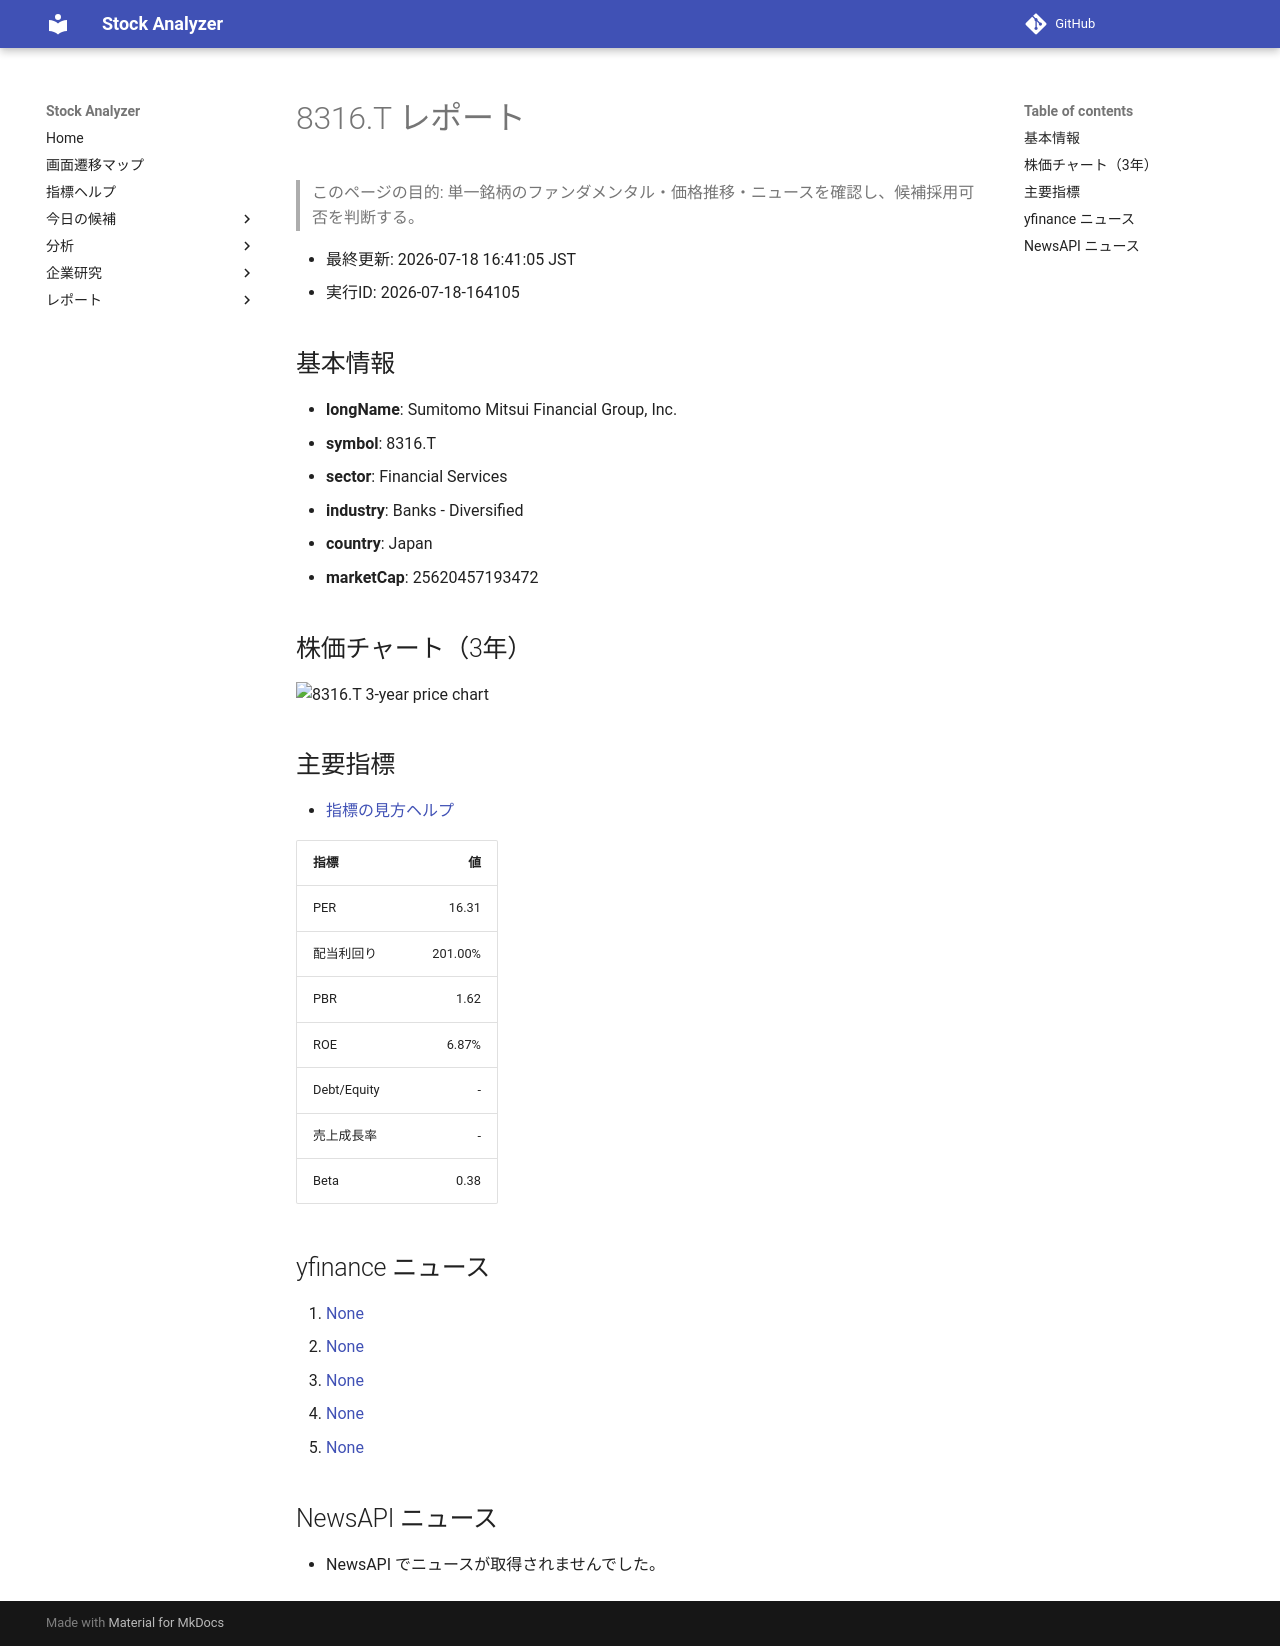

repository: Yumi-note/Making-APP · page: stocks/2026-07-18/164105/8316_T/index.html · generator: mkdocs

# 8316.T レポート

> このページの目的: 単一銘柄のファンダメンタル・価格推移・ニュースを確認し、候補採用可否を判断する。

- 最終更新: 2026-07-18 16:41:05 JST
- 実行ID: 2026-07-18-164105

## 基本情報

- **longName**: Sumitomo Mitsui Financial Group, Inc.
- **symbol**: 8316.T
- **sector**: Financial Services
- **industry**: Banks - Diversified
- **country**: Japan
- **marketCap**: 25620457193472

## 株価チャート（3年）

![8316.T 3-year price chart](8316_T_3y.png)

## 主要指標

- [指標の見方ヘルプ](../../../../indicators.md)

| 指標 | 値 |
|---|---:|
| PER | 16.31 |
| 配当利回り | 201.00% |
| PBR | 1.62 |
| ROE | 6.87% |
| Debt/Equity | - |
| 売上成長率 | - |
| Beta | 0.38 |

## yfinance ニュース

1. [None](None)
2. [None](None)
3. [None](None)
4. [None](None)
5. [None](None)

## NewsAPI ニュース

- NewsAPI でニュースが取得されませんでした。
